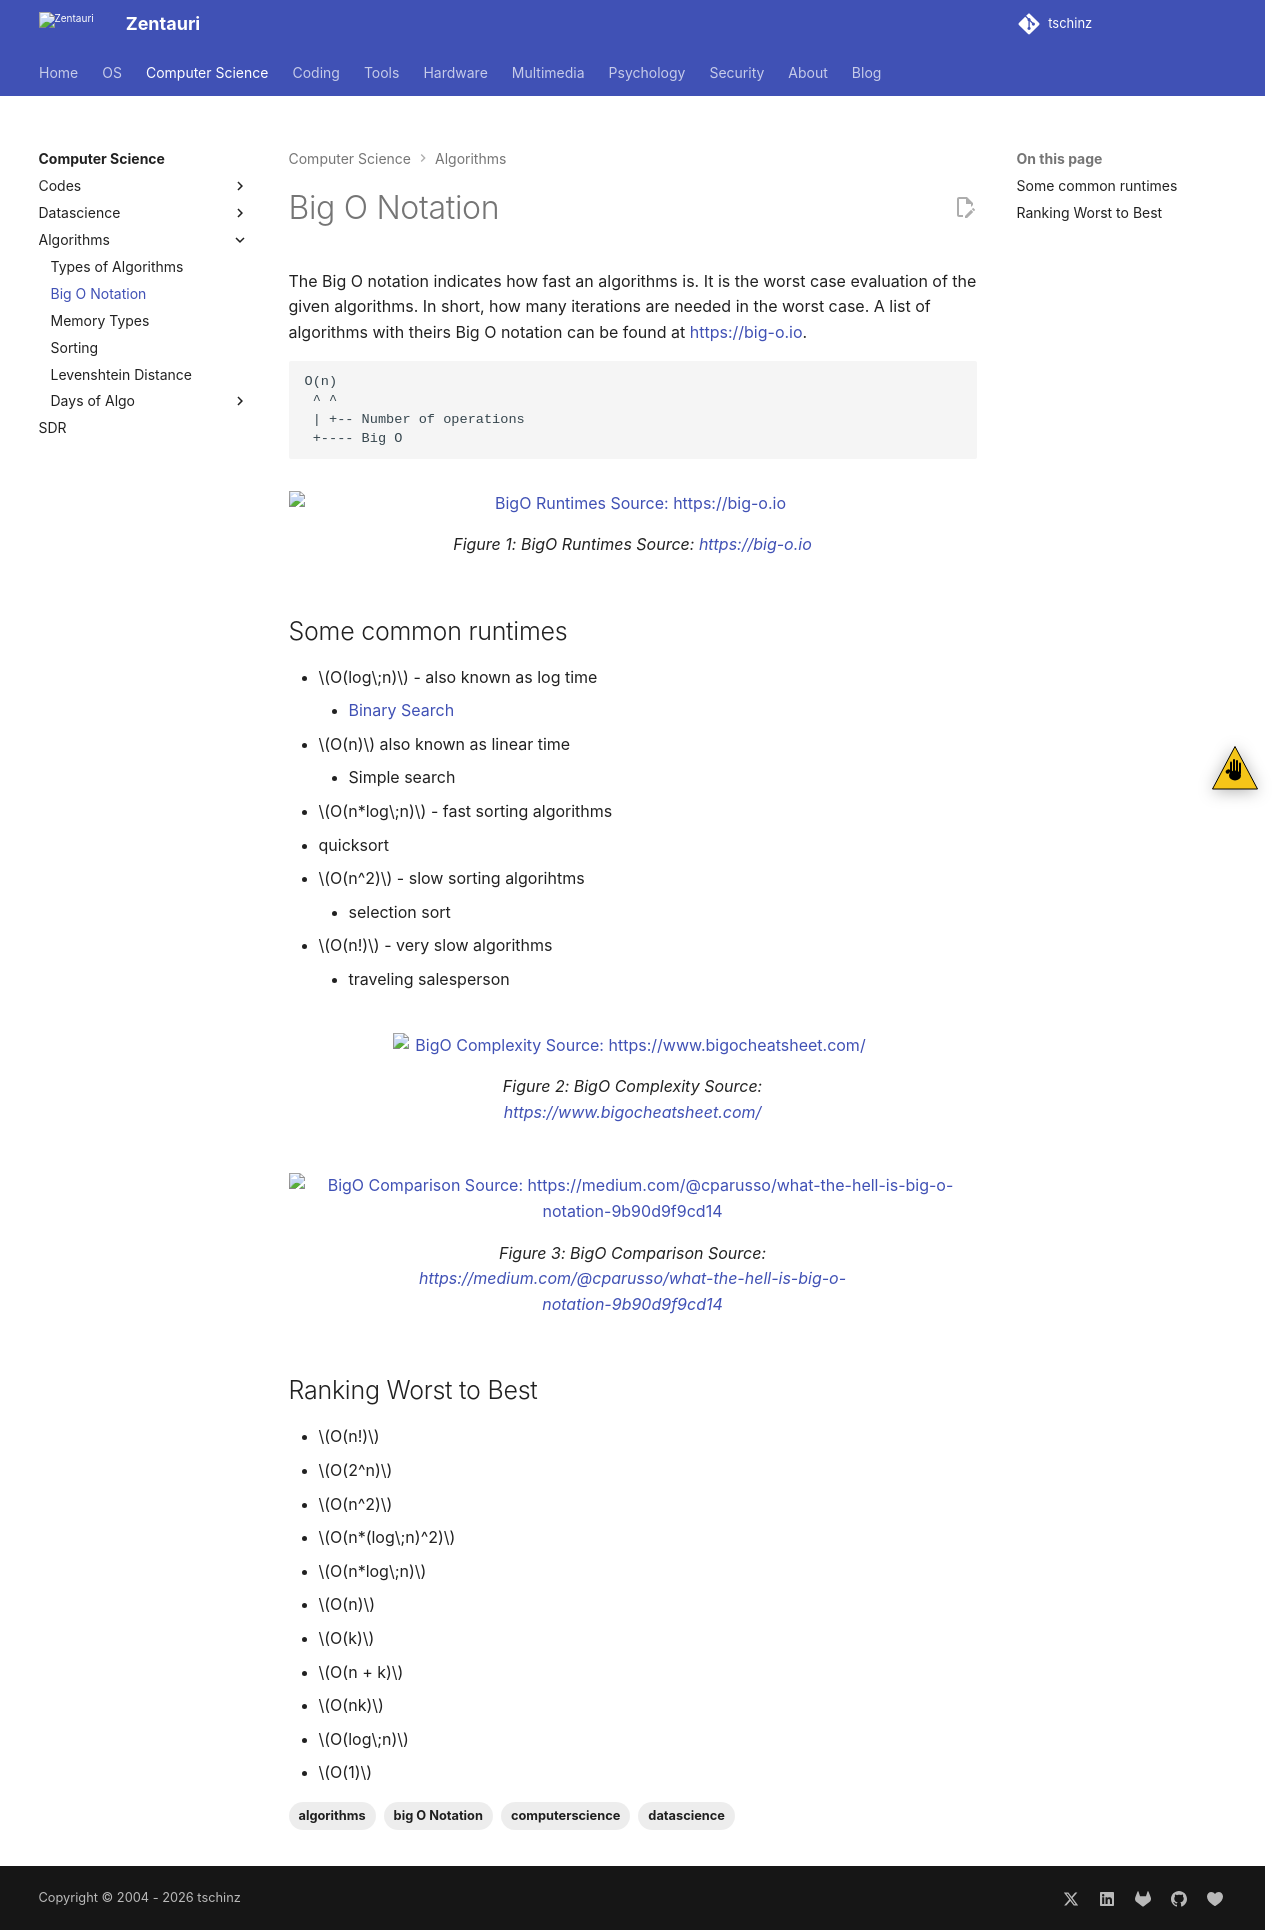

repository: tschinz/tschinz.github.io · page: computerscience/algorithms/bigO.html · generator: sphinx

---
tags:
  - computerscience
  - datascience
  - algorithms
  - big O Notation
---

# Big O Notation
The Big O notation indicates how fast an algorithms is. It is the worst case evaluation of the given algorithms. In short, how many iterations are needed in the worst case. A list of algorithms with theirs Big O notation can be found at [https://big-o.io](https://web.archive.org/web/20250130101107/https://big-o.io/).

```
O(n)
 ^ ^
 | +-- Number of operations
 +---- Big O
```

![BigO Runtimes Source: [https://big-o.io](https://web.archive.org/web/20250130101107/https://big-o.io/)](img/bigO-graph.svg){width="700px"}
/// figure-caption
BigO Runtimes Source: [https://big-o.io](https://web.archive.org/web/20250130101107/https://big-o.io/)
///

## Some common runtimes

- $O(log\;n)$ - also known as log time
    - [Binary Search](https://tschinz.github.io/days-of-algo/content/notebooks/006-binary-search.html)
- $O(n)$ also known as linear time
    - Simple search
- $O(n*log\;n)$ - fast sorting algorithms
  - quicksort
- $O(n^2)$ - slow sorting algorihtms
    - selection sort
- $O(n!)$ - very slow algorithms
    - traveling salesperson

![BigO Complexity Source: [https://www.bigocheatsheet.com/](https://www.bigocheatsheet.com/)](img/bigO-complexity.png)
/// figure-caption
BigO Complexity Source: [https://www.bigocheatsheet.com/](https://www.bigocheatsheet.com/)
///

![BigO Comparison Source: [https://medium.com/@cparusso/what-the-hell-is-big-o-notation-9b90d9f9cd14](https://medium.com/@cparusso/what-the-hell-is-big-o-notation-9b90d9f9cd14)](img/bigO-comparison.png)
/// figure-caption
BigO Comparison Source: [https://medium.com/@cparusso/what-the-hell-is-big-o-notation-9b90d9f9cd14](https://medium.com/@cparusso/what-the-hell-is-big-o-notation-9b90d9f9cd14)
///

## Ranking Worst to Best

- $O(n!)$
- $O(2^n)$
- $O(n^2)$
- $O(n*(log\;n)^2)$
- $O(n*log\;n)$
- $O(n)$
- $O(k)$
- $O(n + k)$
- $O(nk)$
- $O(log\;n)$
- $O(1)$
